9-way image classification set "Dataset" from GitHub (ahmdfauzrl/Klasifikasi-Jenis-Beras); label vocabulary: IR64 rice medium quality, IR64 rice not feasible, IR64 rice premium quality, Pandan Wangi rice medium quality, Pandan Wangi rice not feasible, Pandan Wangi rice premium quality, Rojolele rice medium quality, Rojolele rice not feasible, Rojolele rice premium quality.

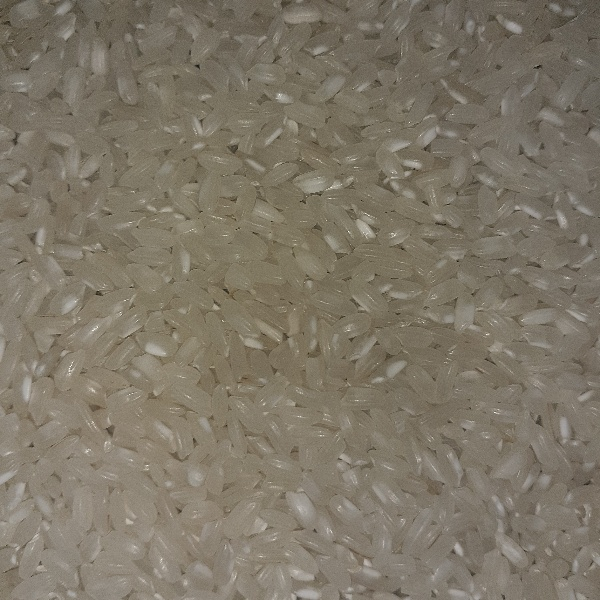
Label: Pandan Wangi rice premium quality

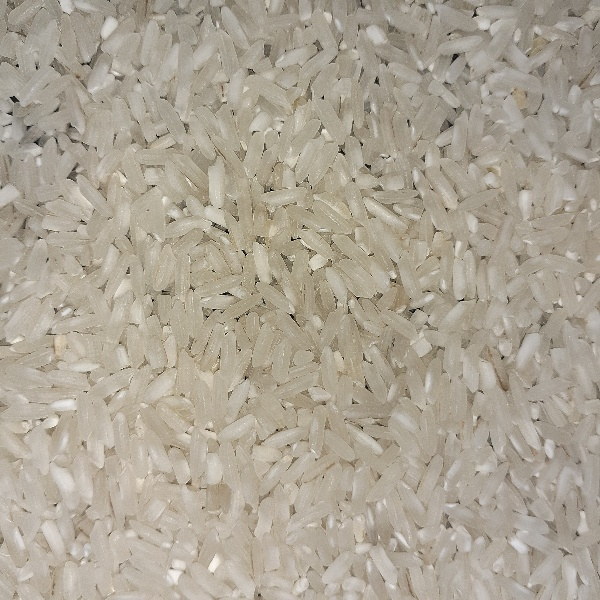
Label: IR64 rice premium quality

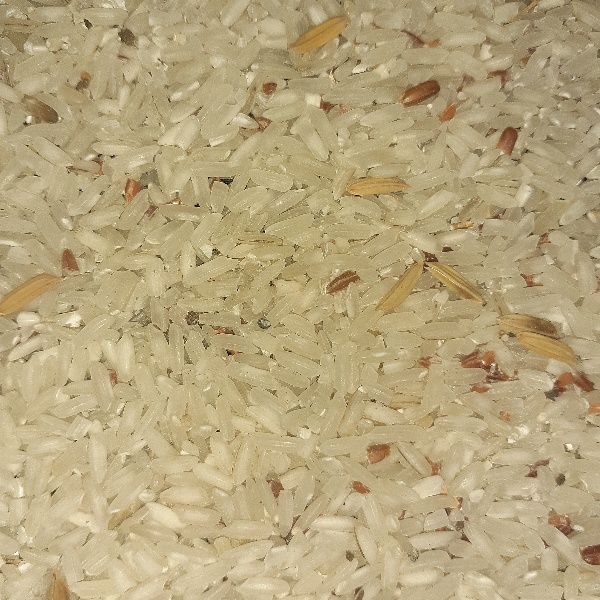
Label: Rojolele rice medium quality

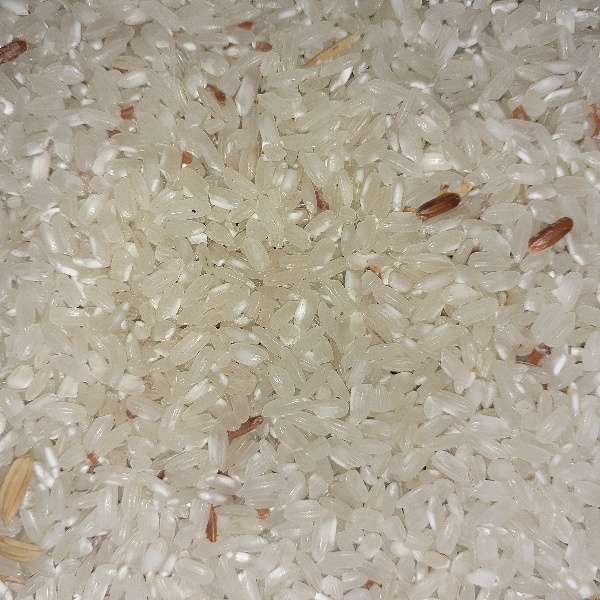
Label: Pandan Wangi rice medium quality

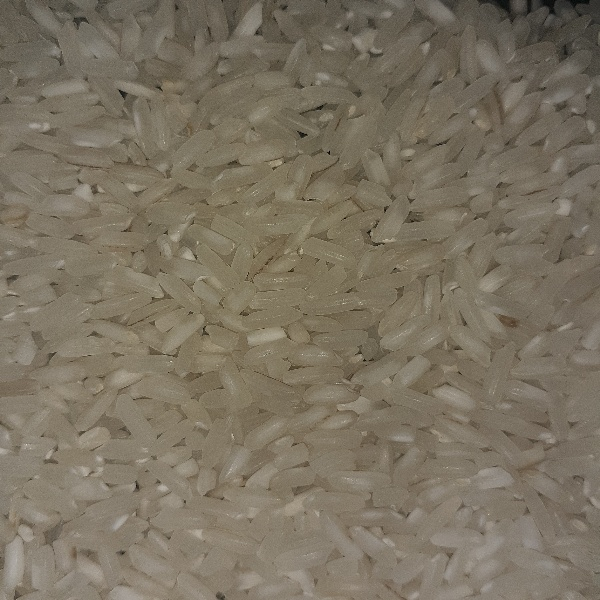
Label: Rojolele rice premium quality

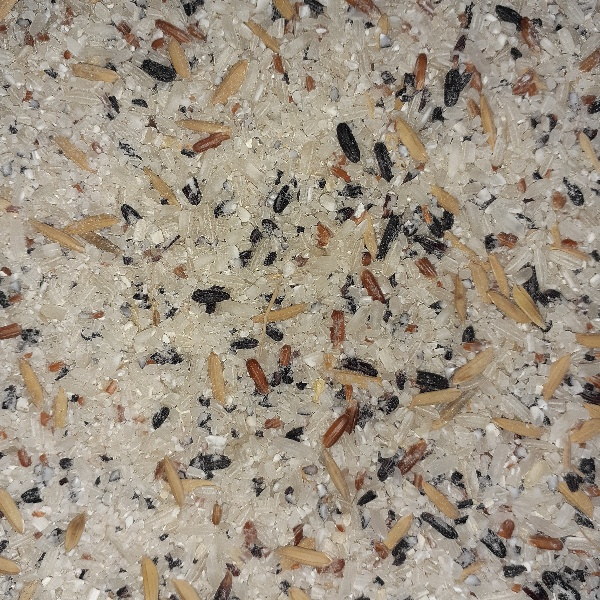
Label: IR64 rice not feasible
